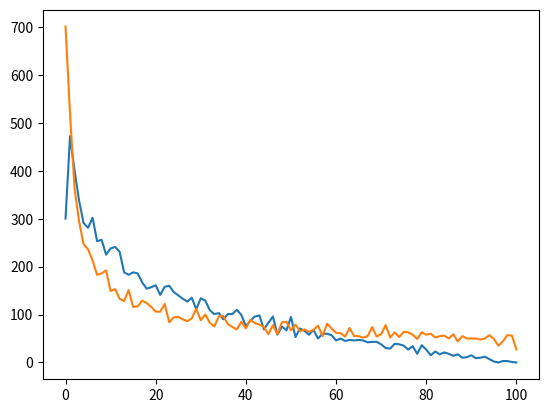

Here is the Python script that generated this plot:
#!/usr/bin/env python3
# -*- coding: utf-8 -*-
"""
Created on Thu Jul  1 11:42:17 2021

[redacted]
"""

import random
import matplotlib.pyplot as plt

freq = [0 for i in range(101)]
for i in range(1,10000):
    x = random.random()
    y = random.random()
    z = x*y
    z_int = int(round(z*100, 0))
    #print(z, z_int)
    freq[z_int] = freq[z_int] + 1
x_vals = range(101)
plt.plot(x_vals, freq)

freq = [0 for i in range(101)]
for i in range(1,10000):
    x = random.random()
    #y = random.random()
    z = x*x
    z_int = int(round(z*100, 0))
    #print(z, z_int)
    freq[z_int] = freq[z_int] + 1
x_vals = range(101)
plt.plot(x_vals, freq)
plt.show

